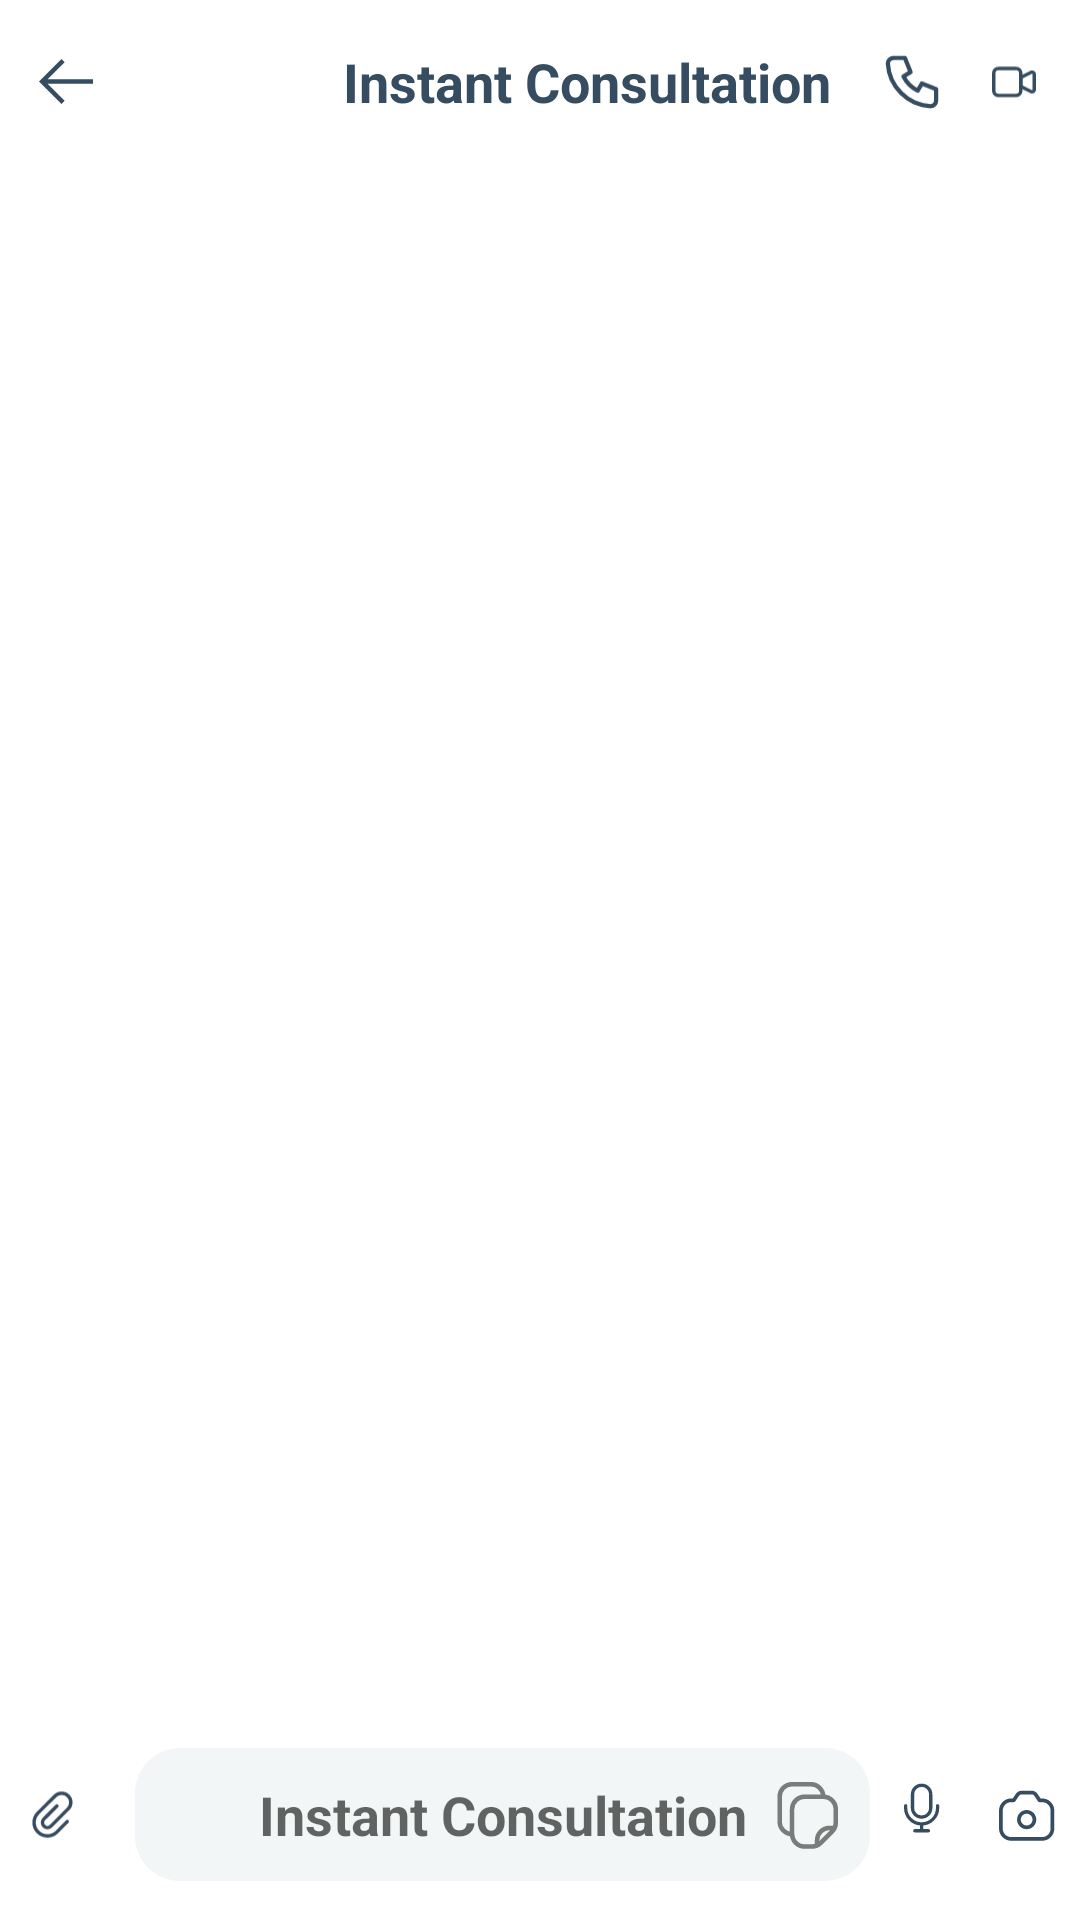

Here is an Android app screen rendered from its layout file. Give the layout XML and the strings, colors and styles it references.
<!-- AndroidManifest.xml: application theme Theme.TMT -->
<!-- res/layout/fragment_inbox.xml -->
<?xml version="1.0" encoding="utf-8"?>
<RelativeLayout xmlns:android="http://schemas.android.com/apk/res/android"
    xmlns:app="http://schemas.android.com/apk/res-auto"
    xmlns:tools="http://schemas.android.com/tools"
    android:layout_width="match_parent"
    android:layout_height="match_parent"
    android:orientation="vertical"
    tools:context=".presentation.fragment.chat.InboxFragment">

    <LinearLayout
        android:id="@+id/top"
        android:layout_width="match_parent"
        android:layout_height="wrap_content"
        android:orientation="horizontal"
        android:padding="5dp">

        <ImageView
            android:id="@+id/back"
            android:layout_width="0dp"
            android:layout_height="match_parent"
            android:layout_weight="1"
            android:padding="8dp"
            android:src="@drawable/back" />

        <TextView
            android:layout_width="0dp"
            android:layout_height="wrap_content"
            android:layout_marginStart="10dp"
            android:layout_weight="7"
            android:gravity="end"
            android:padding="10dp"
            android:text="@string/InstantConsultation"
            android:textColor="@color/textColor"
            android:textSize="18sp"
            android:textStyle="bold" />

        <ImageView
            android:layout_width="0dp"
            android:layout_height="match_parent"
            android:layout_weight="1"
            android:padding="8dp"
            android:src="@drawable/call" />

        <ImageView
            android:layout_width="0dp"
            android:layout_height="match_parent"
            android:layout_weight="1"
            android:padding="8dp"
            android:src="@drawable/video" />
    </LinearLayout>

    <androidx.recyclerview.widget.RecyclerView
        android:layout_width="match_parent"
        android:layout_height="match_parent"
        android:layout_below="@+id/top"
        app:layoutManager="androidx.recyclerview.widget.LinearLayoutManager"
        android:orientation="vertical"
        tools:listitem="@layout/item_sender_sms"
        />

    <LinearLayout
        android:id="@+id/bottom"
        android:layout_width="match_parent"
        android:layout_height="70dp"
        android:gravity="center"
        android:layout_alignParentBottom="true"
        android:orientation="horizontal">

        <ImageView
            android:id="@+id/more"
            android:layout_width="0dp"
            android:layout_height="match_parent"
            android:layout_weight="1"
            android:padding="8dp"
            android:src="@drawable/more_item_in_chat" />

        <TextView
            android:layout_width="0dp"
            android:layout_height="wrap_content"
            android:layout_marginStart="10dp"
            android:layout_weight="7"
            android:gravity="end"
            android:padding="10dp"
            android:background="@drawable/back_rounded_of_chat_text"
            android:hint="@string/InstantConsultation"
            android:drawablePadding="10dp"
            android:textColor="@color/textColor"
            android:textSize="18sp"
            android:textStyle="bold"
            app:drawableEndCompat="@drawable/copy_text" />

        <ImageView
            android:layout_width="0dp"
            android:layout_height="match_parent"
            android:layout_weight="1"
            android:padding="8dp"
            android:src="@drawable/voice" />

        <ImageView
            android:layout_width="0dp"
            android:layout_height="match_parent"
            android:layout_weight="1"
            android:padding="8dp"
            android:src="@drawable/camera" />

    </LinearLayout>
</RelativeLayout>
<!-- res/layout/item_sender_sms.xml (included above) -->
<?xml version="1.0" encoding="utf-8"?>
<RelativeLayout xmlns:android="http://schemas.android.com/apk/res/android"
    xmlns:app="http://schemas.android.com/apk/res-auto"
    android:layout_width="match_parent"
    android:layout_height="match_parent">

    <com.google.android.material.imageview.ShapeableImageView
        android:id="@+id/docImg"
        android:layout_width="48dp"
        android:layout_height="48dp"
        android:layout_alignParentRight="true"
        android:layout_marginStart="6dp"
        android:layout_marginTop="6dp"
        android:layout_marginEnd="6dp"
        android:layout_marginBottom="6dp"
        android:padding="1dp"
        android:scaleType="fitXY"
        android:src="@drawable/testimg"
        app:shapeAppearance="@style/circleImage" />

    <TextView
        android:id="@+id/tv_message"
        android:layout_width="wrap_content"
        android:layout_height="wrap_content"
        android:layout_marginStart="6dp"
        android:layout_marginEnd="6dp"
        android:layout_marginTop="20dp"
        android:layout_alignParentTop="true"
        android:layout_toStartOf="@+id/docImg"
        android:text="sdd"
        android:background="@drawable/back_item_sender_msg"
        android:padding="8dp"
        android:textColor="@color/black"
        android:textSize="15sp" />

    <TextView
        android:id="@+id/time"
        android:layout_width="wrap_content"
        android:layout_height="wrap_content"
        android:layout_below="@+id/tv_message"
        android:layout_marginStart="6dp"
        android:layout_marginEnd="6dp"
        android:layout_toStartOf="@+id/docImg"
        android:padding="2dp"
        android:text="09:25 AM"
        android:textStyle="bold"
        android:textColor="@color/textColor"
        android:textSize="10sp" />

    <com.google.android.material.imageview.ShapeableImageView
        android:id="@+id/image"
        android:layout_width="152dp"
        android:layout_height="113dp"
        android:layout_margin="6dp"
        android:layout_toStartOf="@+id/docImg"
        android:padding="1dp"
        android:scaleType="fitXY"
        android:visibility="gone"
        app:shapeAppearance="@style/roundedImage" />
</RelativeLayout>
<!-- resources referenced by this layout -->
<resources>
  <color name="black">#FF000000</color>
  <color name="textColor">#364C61</color>
  <!-- drawable back (drawable) -->
  <vector xmlns:android="http://schemas.android.com/apk/res/android"
      android:width="24dp"
      android:height="20dp"
      android:viewportWidth="24"
      android:viewportHeight="20">
    <path
        android:pathData="M10,20L11.41,18.59L3.83,11H24V9H3.83L11.41,1.41L10,0L0,10L10,20Z"
        android:fillColor="#364C61"/>
  </vector>
  <!-- drawable back_item_sender_msg (drawable) -->
  <?xml version="1.0" encoding="utf-8"?>
  <shape xmlns:android="http://schemas.android.com/apk/res/android">
      <corners
          android:bottomLeftRadius="15dp"
          android:bottomRightRadius="15dp"
          android:topLeftRadius="15dp" />
      <solid android:color="@color/appColor" />
  </shape>
  <!-- drawable back_rounded_of_chat_text (drawable) -->
  <?xml version="1.0" encoding="utf-8"?>
  <shape xmlns:android="http://schemas.android.com/apk/res/android">
      <corners android:radius="15dp" />
     <solid android:color="@color/grayLite"/>
  </shape>
  <!-- drawable call (drawable) -->
  <vector xmlns:android="http://schemas.android.com/apk/res/android"
      android:width="19dp"
      android:height="20dp"
      android:viewportWidth="19"
      android:viewportHeight="20">
    <path
        android:pathData="M3,1.696H7L9,6.696L6.5,8.196C7.571,10.367 9.328,12.125 11.5,13.196L13,10.696L18,12.696V16.696C18,17.226 17.789,17.735 17.414,18.11C17.039,18.485 16.53,18.696 16,18.696C12.099,18.459 8.42,16.802 5.657,14.039C2.894,11.276 1.237,7.597 1,3.696C1,3.165 1.211,2.657 1.586,2.282C1.961,1.907 2.47,1.696 3,1.696Z"
        android:strokeLineJoin="round"
        android:strokeWidth="1.5"
        android:fillColor="#00000000"
        android:strokeColor="#364C61"
        android:strokeLineCap="round"/>
  </vector>
  <!-- drawable voice (drawable) -->
  <vector xmlns:android="http://schemas.android.com/apk/res/android"
      android:width="26dp"
      android:height="32dp"
      android:viewportWidth="26"
      android:viewportHeight="32">
    <path
        android:pathData="M19.88,11.76V12.8C19.88,16.82 16.621,20.08 12.6,20.08M5.32,11.76V12.8C5.32,16.82 8.579,20.08 12.6,20.08M12.6,20.08V23.2M12.6,23.2H15.72M12.6,23.2H9.48M12.6,16.96C10.302,16.96 8.44,15.097 8.44,12.8V6.56C8.44,4.262 10.302,2.4 12.6,2.4C14.898,2.4 16.76,4.262 16.76,6.56V12.8C16.76,15.097 14.898,16.96 12.6,16.96Z"
        android:strokeLineJoin="round"
        android:strokeWidth="1.5"
        android:fillColor="#00000000"
        android:strokeColor="#364C61"
        android:strokeLineCap="round"/>
  </vector>
  <string name="InstantConsultation">Instant Consultation</string>
  <style name="circleImage" parent="">
          <item name="cornerFamily">rounded</item>
          <item name="cornerSize">50%</item>
      </style>
  <style name="roundedImage" parent="">
          <item name="cornerFamily">rounded</item>
          <item name="cornerSize">8dp</item>
      </style>
  <style name="Theme.TMT" parent="Theme.MaterialComponents.DayNight.NoActionBar">
          
          <item name="colorPrimary">@color/appColor</item>
          <item name="colorPrimaryVariant">@color/purple_700</item>
          <item name="colorOnPrimary">@color/white</item>
          
          <item name="colorSecondary">@color/teal_200</item>
          <item name="colorSecondaryVariant">@color/teal_700</item>
          <item name="colorOnSecondary">@color/black</item>
          
          <item name="android:statusBarColor">@color/white</item>
          <item name="pinViewStyle">@style/PinWidget.PinView</item>
          <item name="bottomNavigationStyle">@style/Widget.MaterialComponents.BottomNavigationView.Colored</item>
      </style>
  <color name="appColor">#F37B00</color>
  <color name="grayLite">#F3F6F6</color>
  <color name="purple_700">#FF3700B3</color>
  <color name="white">#FFFFFFFF</color>
  <color name="teal_200">#FF03DAC5</color>
  <color name="teal_700">#FF018786</color>
</resources>
